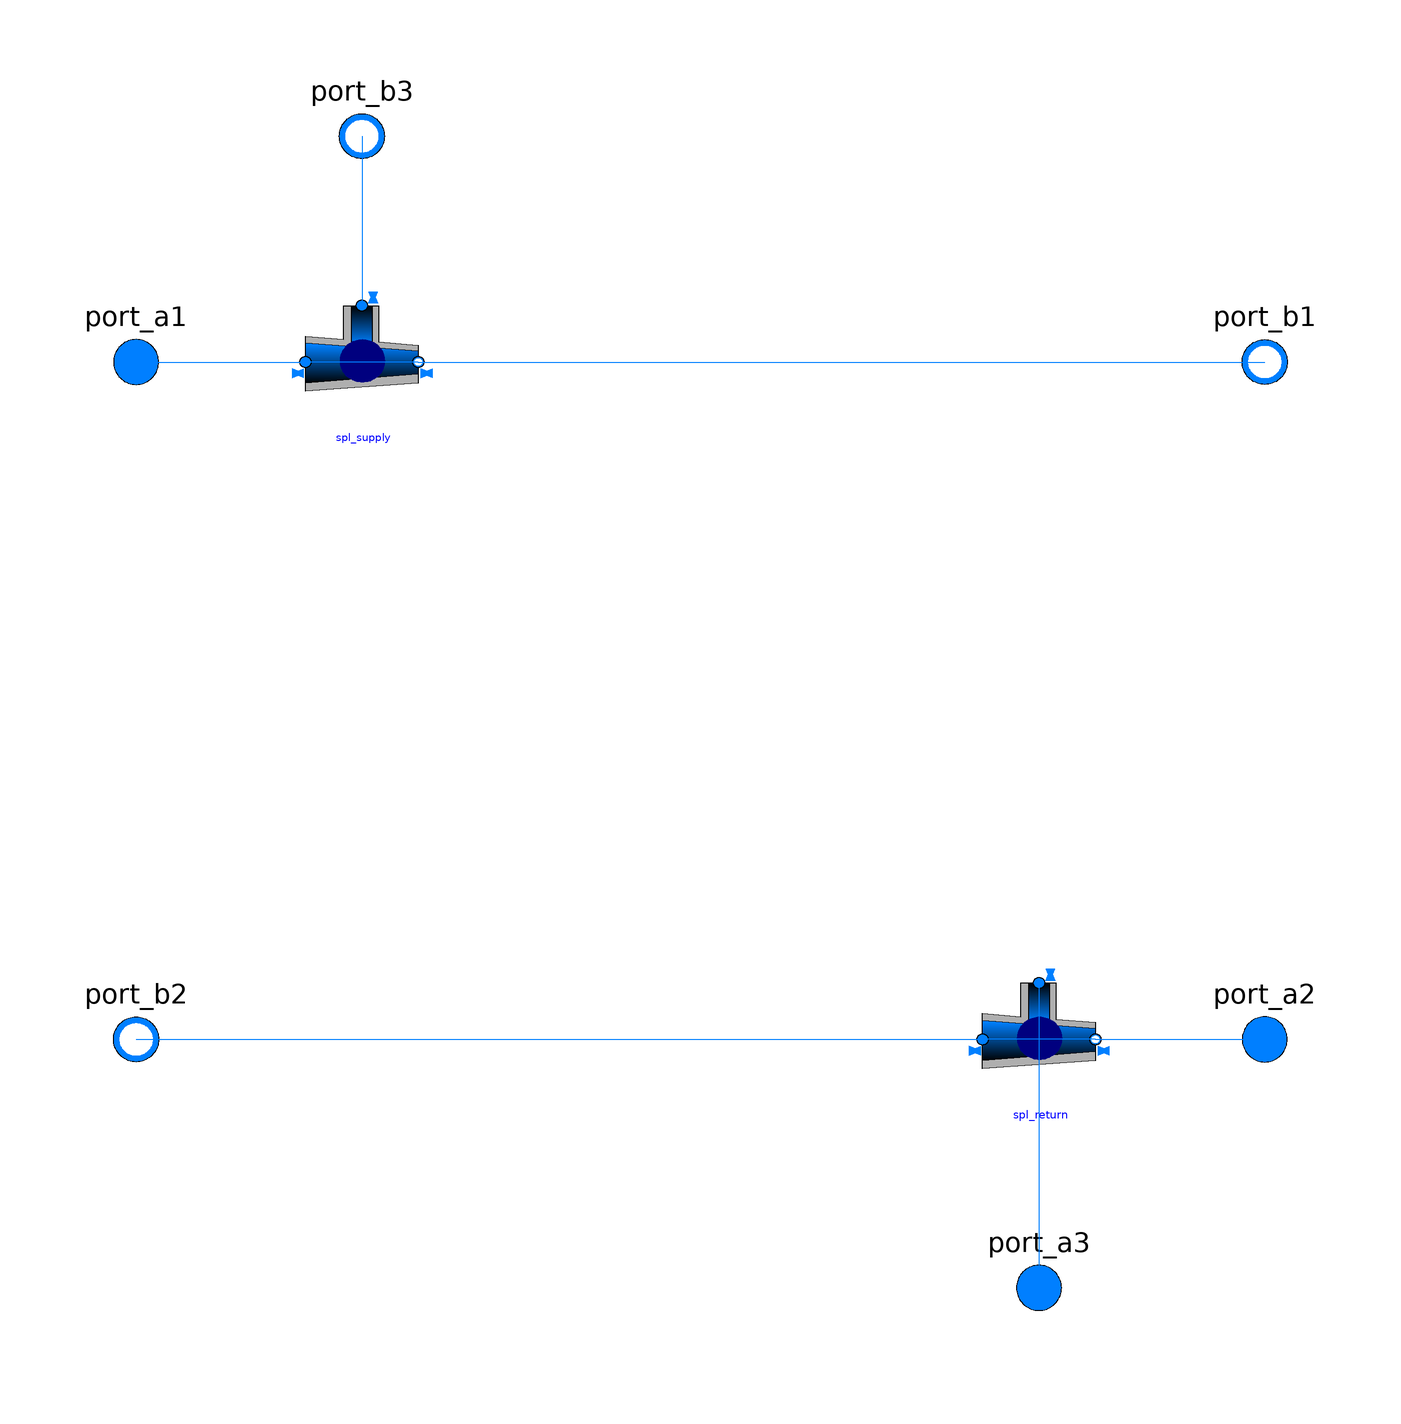

Above is the diagram view of the following Modelica model: its components placed by their Placement annotations and its connect equations drawn as lines.

model CollectorUnitParra "collector unit for parallele branch "
  parameter Integer nEle(min=2)=1
                                 "number of splitter in series";

    replaceable package Medium = Modelica.Media.Interfaces.PartialMedium
    "Medium in the component"
    annotation (__Dymola_choicesAllMatching=true);
  //Extensions
  extends Buildings.Fluid.Interfaces.PartialFourPort(
    redeclare package Medium1 = Medium,
    redeclare package Medium2 = Medium,
    final allowFlowReversal1 = allowFlowReversal,
    final allowFlowReversal2 = allowFlowReversal);
  extends Buildings.Fluid.Interfaces.LumpedVolumeDeclarations;
  parameter Boolean allowFlowReversal=true
    "= true to allow flow reversal, false restricts to design direction (port_a -> port_b)"
    annotation(Dialog(tab="Assumptions"));
  parameter Modelica.SIunits.MassFlowRate m_flow_nominal
    "Nominal mass flow rate"
    annotation(Dialog(group = "Nominal condition"));
  parameter Modelica.SIunits.MassFlowRate m_flow_small(min=0) = 1E-4*abs(m_flow_nominal)
    "Small mass flow rate for regularization of zero flow";
  Modelica.Fluid.Interfaces.FluidPort_a[ nEle] port_a3(
                     redeclare final package Medium = Medium,
                     m_flow(min=if allowFlowReversal1 then -Modelica.Constants.inf else 0),
                     h_outflow(start=Medium.h_default))
    "Fluid connector a1 (positive design flow direction is from port_a1 to port_b1)"
    annotation (Placement(transformation(extent={{50,-114},{70,-94}},
            rotation=0), iconTransformation(extent={{50,-114},{70,-94}})));
  Modelica.Fluid.Interfaces.FluidPort_b[nEle] port_b3(
                     redeclare final package Medium = Medium,
                     m_flow(max=if allowFlowReversal2 then +Modelica.Constants.inf else 0),
                     h_outflow(start=Medium.h_default))
    "Fluid connector b2 (positive design flow direction is from port_a2 to port_b2)"
    annotation (Placement(transformation(extent={{-50,90},{-70,110}},
                          rotation=0),
                iconTransformation(extent={{-50,90},{-70,110}})));

  Buildings.Fluid.FixedResistances.SplitterFixedResistanceDpM[nEle] spl_supply(
    redeclare package Medium = Medium,
    massDynamics=Modelica.Fluid.Types.Dynamics.SteadyState,
    energyDynamics=Modelica.Fluid.Types.Dynamics.DynamicFreeInitial,
    m_flow_nominal=m_flow_nominal,
    dp_nominal=0)
    annotation (Placement(transformation(extent={{-70,70},{-50,50}})));
  Buildings.Fluid.FixedResistances.SplitterFixedResistanceDpM[ nEle] spl_return(
    redeclare package Medium = Medium,
    massDynamics=Modelica.Fluid.Types.Dynamics.SteadyState,
    energyDynamics=Modelica.Fluid.Types.Dynamics.DynamicFreeInitial,
    m_flow_nominal=m_flow_nominal,
    dp_nominal=0)
    annotation (Placement(transformation(extent={{50,-50},{70,-70}})));
equation
  for i in 1:nEle-1 loop
  connect(spl_supply[i].port_2, spl_supply[i+1].port_1)
    annotation (Line(points={{-50,60},{-50,60},{-70,60}}, color={0,127,255}));
 connect(spl_return[i].port_2, spl_return[i+1].port_1)
    annotation (Line(points={{70,-60},{70,-60},{50,-60}}, color={0,127,255}));

  end for;


  for i in 1:nEle loop
    connect(port_b3[i], spl_supply[i].port_3)
    annotation (Line(points={{-60,100},{-60,85},{-60,70}}, color={0,127,255}));
    connect(spl_return[i].port_3, port_a3[i]) annotation (Line(points={{60,-50},
            {60,-104}},     color={0,127,255}));
     end for;


  connect(port_a1, spl_supply[1].port_1)
    annotation (Line(points={{-100,60},{-85,60},{-70,60}}, color={0,127,255}));
  connect(spl_supply[nEle].port_2, port_b1)
    annotation (Line(points={{-50,60},{26,60},{100,60}}, color={0,127,255}));
  connect(port_b2, spl_return[1].port_1) annotation (Line(points={{-100,-60},{-26,
          -60},{50,-60}}, color={0,127,255}));
  connect(spl_return[nEle].port_2, port_a2) annotation (Line(points={{70,-60},{100,
          -60}},           color={0,127,255}));

    annotation (Line(points={{60,-50},{60,-50},{60,-104}}, color={0,127,255}));
         annotation (Icon(coordinateSystem(preserveAspectRatio=false)), Diagram(
        coordinateSystem(preserveAspectRatio=false)));

end CollectorUnitParra;